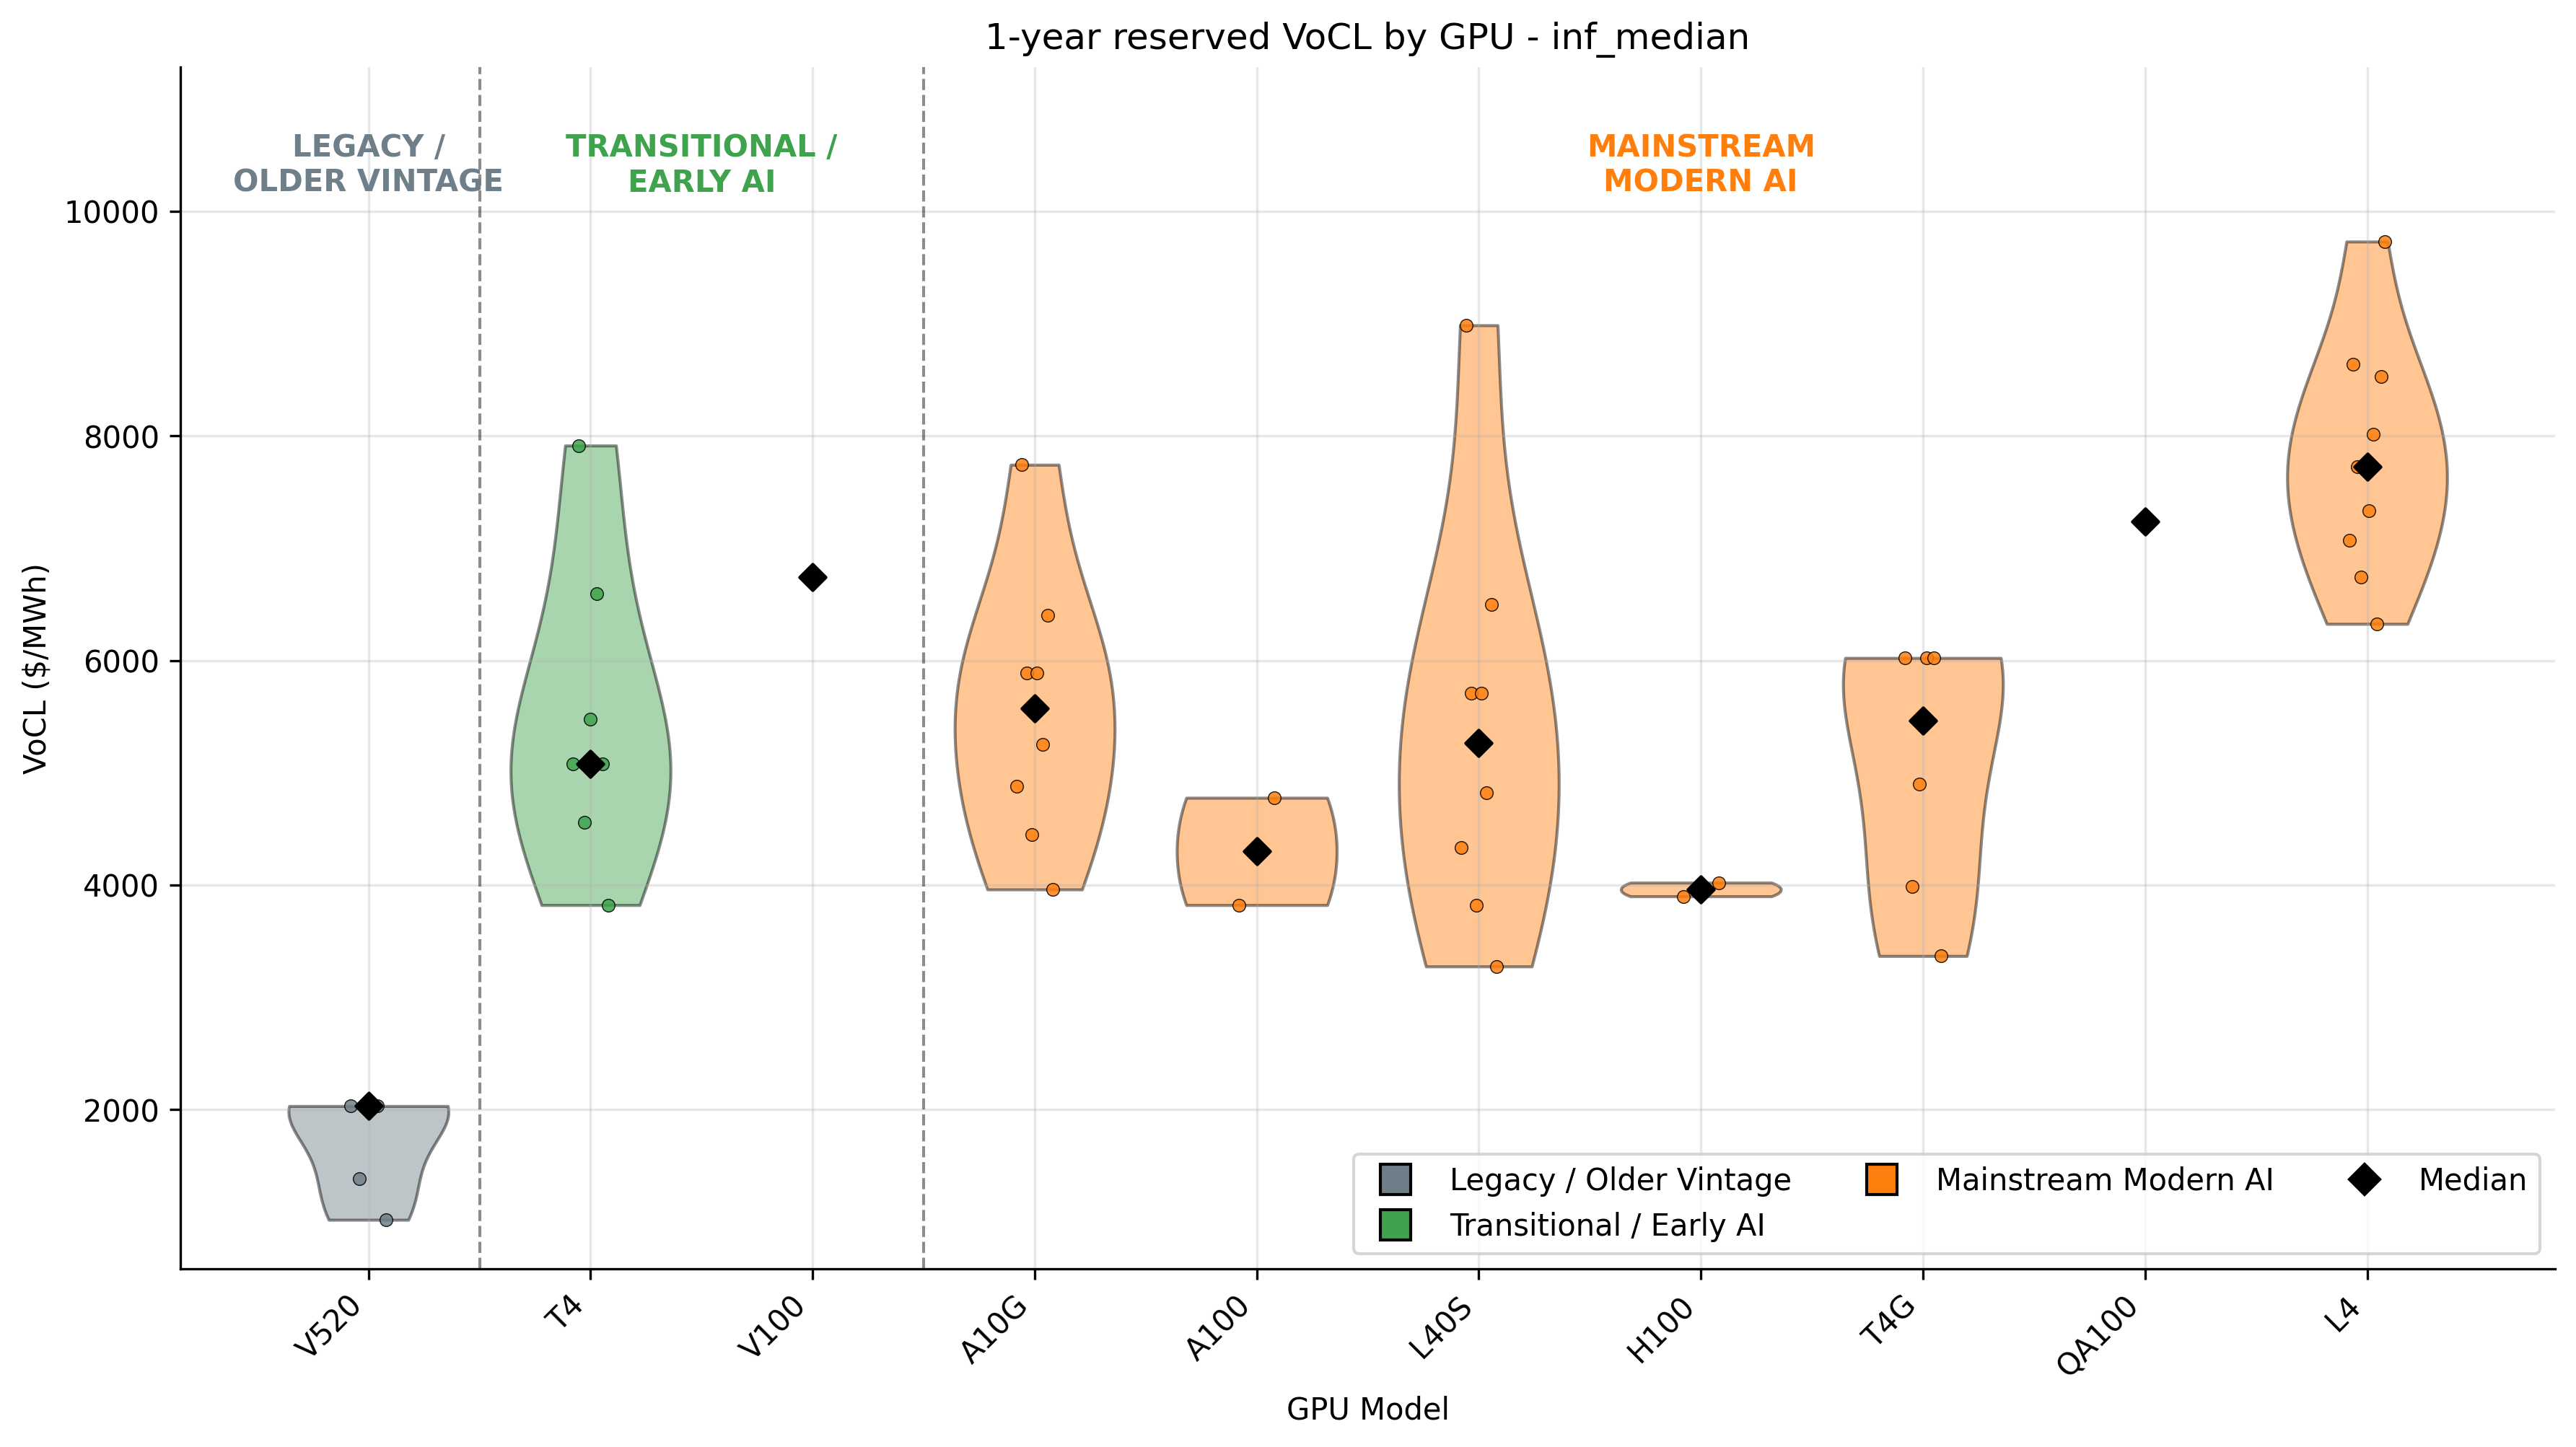

Data behind this chart, as committed beside it:
gpu_model_clean, voll_reserved_usd_per_mwh_inf_median, instance_type, gpu_vintage_group
QA100, 7234, dl2q.24xlarge, Mainstream Modern AI
V520, 2031, g4ad.16xlarge, Legacy / Older Vintage
V520, 1387, g4ad.2xlarge, Legacy / Older Vintage
V520, 2031, g4ad.4xlarge, Legacy / Older Vintage
V520, 2031, g4ad.8xlarge, Legacy / Older Vintage
V520, 1018, g4ad.xlarge, Legacy / Older Vintage
T4, 5081, g4dn.12xlarge, Transitional / Early AI
T4, 7913, g4dn.16xlarge, Transitional / Early AI
T4, 4560, g4dn.2xlarge, Transitional / Early AI
T4, 5476, g4dn.4xlarge, Transitional / Early AI
T4, 6595, g4dn.8xlarge, Transitional / Early AI
T4, 5080, g4dn.metal, Transitional / Early AI
T4, 3821, g4dn.xlarge, Transitional / Early AI
A10G, 4878, g5.12xlarge, Mainstream Modern AI
A10G, 7742, g5.16xlarge, Mainstream Modern AI
A10G, 5889, g5.24xlarge, Mainstream Modern AI
A10G, 4450, g5.2xlarge, Mainstream Modern AI
A10G, 5889, g5.48xlarge, Mainstream Modern AI
A10G, 5255, g5.4xlarge, Mainstream Modern AI
A10G, 6402, g5.8xlarge, Mainstream Modern AI
A10G, 3960, g5.xlarge, Mainstream Modern AI
T4G, 6021, g5g.16xlarge, Mainstream Modern AI
T4G, 3987, g5g.2xlarge, Mainstream Modern AI
T4G, 4901, g5g.4xlarge, Mainstream Modern AI
T4G, 6022, g5g.8xlarge, Mainstream Modern AI
T4G, 6021, g5g.metal, Mainstream Modern AI
T4G, 3367, g5g.xlarge, Mainstream Modern AI
L4, 7070, g6.12xlarge, Mainstream Modern AI
L4, 8635, g6.16xlarge, Mainstream Modern AI
L4, 7728, g6.24xlarge, Mainstream Modern AI
L4, 6743, g6.2xlarge, Mainstream Modern AI
L4, 7728, g6.48xlarge, Mainstream Modern AI
L4, 7332, g6.4xlarge, Mainstream Modern AI
L4, 8012, g6.8xlarge, Mainstream Modern AI
L4, 6325, g6.xlarge, Mainstream Modern AI
L40S, 4336, g6e.12xlarge, Mainstream Modern AI
L40S, 8985, g6e.16xlarge, Mainstream Modern AI
L40S, 5707, g6e.24xlarge, Mainstream Modern AI
L40S, 3822, g6e.2xlarge, Mainstream Modern AI
L40S, 5707, g6e.48xlarge, Mainstream Modern AI
L40S, 4820, g6e.4xlarge, Mainstream Modern AI
L40S, 6500, g6e.8xlarge, Mainstream Modern AI
L40S, 3274, g6e.xlarge, Mainstream Modern AI
L4, 8529, gr6.4xlarge, Mainstream Modern AI
L4, 9730, gr6.8xlarge, Mainstream Modern AI
V100, 6739, p3dn.24xlarge, Transitional / Early AI
A100, 3821, p4d.24xlarge, Mainstream Modern AI
A100, 4776, p4de.24xlarge, Mainstream Modern AI
H100, 3899, p5.48xlarge, Mainstream Modern AI
H100, 4021, p5.4xlarge, Mainstream Modern AI
